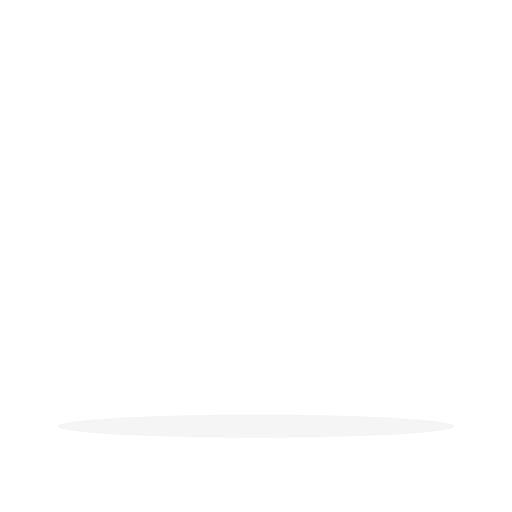
t = 0.00 s
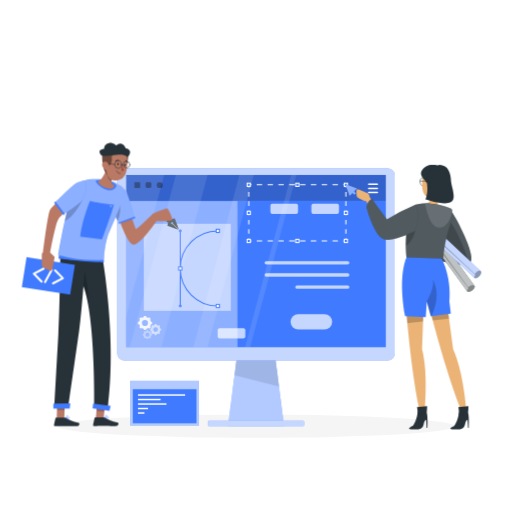
t = 1.00 s
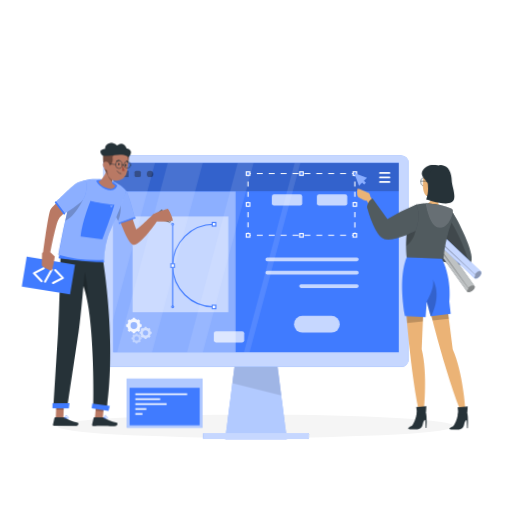
t = 1.30 s
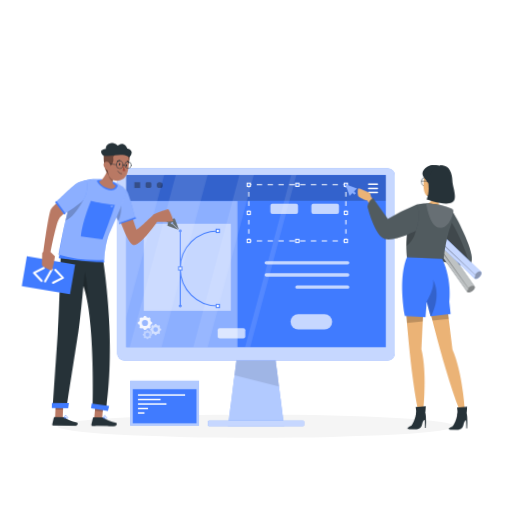
t = 1.98 s
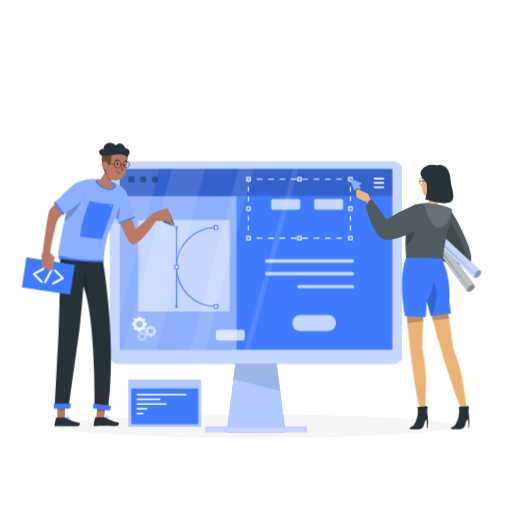
t = 2.65 s
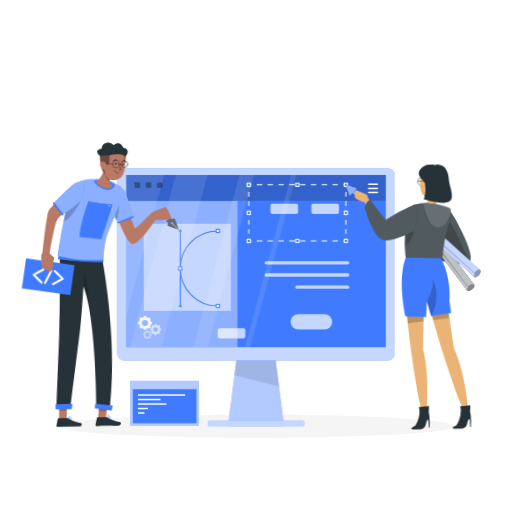
t = 3.25 s

The animated SVG that drew these frames (rendered in a browser with its animation timeline set to each time). Animation: 3 CSS @keyframes rules; one cycle of 4.00 s, repeats indefinitely.

<svg class="animated" id="freepik_stories-website-creator" xmlns="http://www.w3.org/2000/svg" viewBox="0 0 500 500" version="1.1" xmlns:xlink="http://www.w3.org/1999/xlink" xmlns:svgjs="http://svgjs.com/svgjs"><style>svg#freepik_stories-website-creator:not(.animated) .animable {opacity: 0;}svg#freepik_stories-website-creator.animated #freepik--background-complete--inject-15 {animation: 1s 1 forwards cubic-bezier(.36,-0.01,.5,1.38) slideLeft,3s Infinite  linear heartbeat;animation-delay: 0s,1s;}svg#freepik_stories-website-creator.animated #freepik--Screen--inject-15 {animation: 1s 1 forwards cubic-bezier(.36,-0.01,.5,1.38) slideLeft,3s Infinite  linear heartbeat;animation-delay: 0s,1s;}svg#freepik_stories-website-creator.animated #freepik--Device--inject-15 {animation: 1s 1 forwards cubic-bezier(.36,-0.01,.5,1.38) slideLeft,3s Infinite  linear heartbeat;animation-delay: 0s,1s;}svg#freepik_stories-website-creator.animated #freepik--character-2--inject-15 {animation: 1s 1 forwards cubic-bezier(.36,-0.01,.5,1.38) slideLeft,3s Infinite  linear wind;animation-delay: 0s,1s;}svg#freepik_stories-website-creator.animated #freepik--character-1--inject-15 {animation: 1s 1 forwards cubic-bezier(.36,-0.01,.5,1.38) slideLeft,3s Infinite  linear wind;animation-delay: 0s,1s;}            @keyframes slideLeft {                0% {                    opacity: 0;                    transform: translateX(-30px);                }                100% {                    opacity: 1;                    transform: translateX(0);                }            }                    @keyframes heartbeat {                0% {                    transform: scale(1);                }                10% {                    transform: scale(1.1);                }                30% {                    transform: scale(1);                }                40% {                    transform: scale(1);                }                50% {                    transform: scale(1.1);                }                60% {                    transform: scale(1);                }                100% {                    transform: scale(1);                }            }                    @keyframes wind {                0% {                    transform: rotate( 0deg );                }                25% {                    transform: rotate( 1deg );                }                75% {                    transform: rotate( -1deg );                }            }        .animator-hidden { display: none; }</style><g id="freepik--background-complete--inject-15" style="transform-origin: 250px 228.23px 0px;" class="animable animator-hidden"><rect y="382.4" width="500" height="0.25" style="fill: rgb(235, 235, 235); transform-origin: 250px 382.525px 0px;" id="elrtamfvnst8h" class="animable"></rect><rect x="416.78" y="398.49" width="33.12" height="0.25" style="fill: rgb(235, 235, 235); transform-origin: 433.34px 398.615px 0px;" id="el9v3aa14tknr" class="animable"></rect><rect x="322.53" y="401.21" width="8.69" height="0.25" style="fill: rgb(235, 235, 235); transform-origin: 326.875px 401.335px 0px;" id="elcbm6e9nnu2f" class="animable"></rect><rect x="396.59" y="389.21" width="19.19" height="0.25" style="fill: rgb(235, 235, 235); transform-origin: 406.185px 389.335px 0px;" id="eluk9oeyv29qd" class="animable"></rect><rect x="52.46" y="390.89" width="43.19" height="0.25" style="fill: rgb(235, 235, 235); transform-origin: 74.055px 391.015px 0px;" id="elr9u28uzd2cf" class="animable"></rect><rect x="104.56" y="390.89" width="6.33" height="0.25" style="fill: rgb(235, 235, 235); transform-origin: 107.725px 391.015px 0px;" id="elb2oh3x6z1lg" class="animable"></rect><rect x="131.47" y="395.11" width="93.68" height="0.25" style="fill: rgb(235, 235, 235); transform-origin: 178.31px 395.235px 0px;" id="elndtreveaeb" class="animable"></rect><path d="M237,337.8H43.91a5.71,5.71,0,0,1-5.7-5.71V60.66A5.71,5.71,0,0,1,43.91,55H237a5.71,5.71,0,0,1,5.71,5.71V332.09A5.71,5.71,0,0,1,237,337.8ZM43.91,55.2a5.46,5.46,0,0,0-5.45,5.46V332.09a5.46,5.46,0,0,0,5.45,5.46H237a5.47,5.47,0,0,0,5.46-5.46V60.66A5.47,5.47,0,0,0,237,55.2Z" style="fill: rgb(235, 235, 235); transform-origin: 140.46px 196.4px 0px;" id="el5cbjgn14ud9" class="animable"></path><path d="M453.31,337.8H260.21a5.72,5.72,0,0,1-5.71-5.71V60.66A5.72,5.72,0,0,1,260.21,55h193.1A5.71,5.71,0,0,1,459,60.66V332.09A5.71,5.71,0,0,1,453.31,337.8ZM260.21,55.2a5.47,5.47,0,0,0-5.46,5.46V332.09a5.47,5.47,0,0,0,5.46,5.46h193.1a5.47,5.47,0,0,0,5.46-5.46V60.66a5.47,5.47,0,0,0-5.46-5.46Z" style="fill: rgb(235, 235, 235); transform-origin: 356.75px 196.4px 0px;" id="el2q1yrom6d07" class="animable"></path><path d="M353.93,98.14A4.88,4.88,0,0,0,349,93.25a5.06,5.06,0,0,0-1.41.2,10.59,10.59,0,0,0,.11-1.5A10.35,10.35,0,0,0,337.39,81.6a10.94,10.94,0,0,0-1.91.17,9.05,9.05,0,0,0-16.78,4.58h-.15a8.35,8.35,0,0,0,0,16.69h30.62A4.9,4.9,0,0,0,353.93,98.14Z" style="fill: rgb(240, 240, 240); transform-origin: 332.209px 90.2321px 0px;" id="el4t0jo0s3wz" class="animable"></path><polygon points="335.95 105.45 335.95 95.92 328.18 95.92 328.18 105.45 321.85 105.45 332.07 114.09 342.29 105.45 335.95 105.45" style="fill: rgb(224, 224, 224); transform-origin: 332.07px 105.005px 0px;" id="elw1mkegx1mya" class="animable"></polygon><path d="M200.68,112.56a10.39,10.39,0,0,0-10.38-10.39,10.55,10.55,0,0,0-3,.44,20.92,20.92,0,0,0,.24-3.19,22,22,0,0,0-22-22,21.72,21.72,0,0,0-4.05.38,19.22,19.22,0,0,0-35.64,9.72l-.32,0a17.72,17.72,0,1,0,0,35.43h65.05A10.38,10.38,0,0,0,200.68,112.56Z" style="fill: rgb(240, 240, 240); transform-origin: 154.035px 95.76px 0px;" id="elpfpa3kaj6v" class="animable"></path><polygon points="146 113.36 146 133.61 162.51 133.61 162.51 113.36 175.96 113.36 154.25 95.02 132.55 113.36 146 113.36" style="fill: rgb(224, 224, 224); transform-origin: 154.255px 114.315px 0px;" id="eldnz1iaamu5v" class="animable"></polygon><polyline points="208.97 163.13 208.97 135.9 292.35 135.9 292.35 162.86" style="fill: none; stroke: rgb(230, 230, 230); stroke-miterlimit: 10; transform-origin: 250.66px 149.515px 0px;" id="elpqev9elyz9" class="animable"></polyline><line x1="251.89" y1="110.24" x2="251.89" y2="163.06" style="fill: none; stroke: rgb(230, 230, 230); stroke-miterlimit: 10; transform-origin: 251.89px 136.65px 0px;" id="elgrq3sak5wxq" class="animable"></line><rect x="236.53" y="99.87" width="30.74" height="19.25" rx="1.19" style="fill: rgb(240, 240, 240); transform-origin: 251.9px 109.495px 0px;" id="el7j319pmqdkc" class="animable"></rect><rect x="237.59" y="102.13" width="28.61" height="16.22" rx="0.42" style="fill: rgb(224, 224, 224); transform-origin: 251.895px 110.24px 0px;" id="el92ljrzdqpe" class="animable"></rect><rect x="193.6" y="160.66" width="30.74" height="19.25" rx="1.19" style="fill: rgb(240, 240, 240); transform-origin: 208.97px 170.285px 0px;" id="ely0gkoobwdt" class="animable"></rect><rect x="194.66" y="162.92" width="28.61" height="16.22" rx="0.42" style="fill: rgb(224, 224, 224); transform-origin: 208.965px 171.03px 0px;" id="elsblabpegy7" class="animable"></rect><rect x="236.53" y="160.66" width="30.74" height="19.25" rx="1.19" style="fill: rgb(240, 240, 240); transform-origin: 251.9px 170.285px 0px;" id="elmvfwoec4sq" class="animable"></rect><rect x="237.59" y="162.92" width="28.61" height="16.22" rx="0.42" style="fill: rgb(224, 224, 224); transform-origin: 251.895px 171.03px 0px;" id="elkqvbh3m84nj" class="animable"></rect><rect x="277.05" y="160.66" width="30.74" height="19.25" rx="1.19" style="fill: rgb(240, 240, 240); transform-origin: 292.42px 170.285px 0px;" id="eltvkv934f4ak" class="animable"></rect><rect x="278.11" y="162.92" width="28.61" height="16.22" rx="0.42" style="fill: rgb(224, 224, 224); transform-origin: 292.415px 171.03px 0px;" id="el0rnck6r0j47" class="animable"></rect><g id="elzjk9d34rdmc"><rect x="245.65" y="129.66" width="12.48" height="12.48" rx="0.81" style="fill: rgb(224, 224, 224); isolation: isolate; transform-origin: 251.89px 135.9px 0px; transform: rotate(-45deg);" class="animable"></rect></g><g id="elbkos7fj3fbu"><rect x="68.21" y="122.65" width="21.75" height="13.03" rx="0.87" style="fill: rgb(224, 224, 224); opacity: 0.8; transform-origin: 79.085px 129.165px 0px;" class="animable"></rect></g><rect x="57.1" y="150.68" width="17.59" height="9.95" rx="0.87" style="fill: rgb(224, 224, 224); transform-origin: 65.895px 155.655px 0px;" id="elaslt4vz1xdm" class="animable"></rect><rect x="83.79" y="150.68" width="17.59" height="9.95" rx="0.87" style="fill: rgb(224, 224, 224); transform-origin: 92.585px 155.655px 0px;" id="elc6uvx51n1g" class="animable"></rect><rect x="75.74" y="171.74" width="9.23" height="8.5" rx="0.87" style="fill: rgb(224, 224, 224); transform-origin: 80.355px 175.99px 0px;" id="eliz6xqksfjns" class="animable"></rect><rect x="87.46" y="171.74" width="9.23" height="8.5" rx="0.87" style="fill: rgb(224, 224, 224); transform-origin: 92.075px 175.99px 0px;" id="eld5n7liq266" class="animable"></rect><rect x="99.19" y="171.74" width="9.23" height="8.5" rx="0.87" style="fill: rgb(224, 224, 224); transform-origin: 103.805px 175.99px 0px;" id="el4nulz76d36s" class="animable"></rect><rect x="48.61" y="171.74" width="9.23" height="8.5" rx="0.87" style="fill: rgb(224, 224, 224); transform-origin: 53.225px 175.99px 0px;" id="elz64rzci84mb" class="animable"></rect><rect x="61.33" y="171.74" width="9.23" height="8.5" rx="0.87" style="fill: rgb(224, 224, 224); transform-origin: 65.945px 175.99px 0px;" id="elprt1rqhipxc" class="animable"></rect><polygon points="91.58 150.68 92.58 150.68 92.58 143.68 79.58 143.68 79.58 135.68 78.58 135.68 78.58 143.68 65.58 143.68 65.58 150.68 66.58 150.68 66.58 144.68 91.58 144.68 91.58 150.68" style="fill: rgb(224, 224, 224); transform-origin: 79.08px 143.18px 0px;" id="elk1rdgwunt3" class="animable"></polygon><polygon points="65.58 166.68 52.58 166.68 52.58 171.68 53.58 171.68 53.58 167.68 65.58 167.68 65.58 171.68 66.58 171.68 66.58 160.68 65.58 160.68 65.58 166.68" style="fill: rgb(224, 224, 224); transform-origin: 59.58px 166.18px 0px;" id="elmpftw9m2f9d" class="animable"></polygon><polygon points="92.58 167.68 92.58 160.68 91.58 160.68 91.58 167.68 79.58 167.68 79.58 171.68 80.58 171.68 80.58 168.68 91.58 168.68 91.58 171.68 92.58 171.68 92.58 168.68 103.58 168.68 103.58 171.68 104.58 171.68 104.58 167.68 92.58 167.68" style="fill: rgb(224, 224, 224); transform-origin: 92.08px 166.18px 0px;" id="elay6445vrqi7" class="animable"></polygon><path d="M381,125.78V133l3.7.35a19.32,19.32,0,0,0,2.76,6.64l-2.38,2.87,5.08,5.08,2.87-2.38a19.13,19.13,0,0,0,6.64,2.76L400,152h7.18l.35-3.7a19.13,19.13,0,0,0,6.64-2.76l2.87,2.38,5.08-5.08L419.75,140a19.32,19.32,0,0,0,2.76-6.64l3.7-.35v-7.18l-3.7-.35a19.19,19.19,0,0,0-2.76-6.63l2.38-2.87-5.08-5.08-2.87,2.37a19.32,19.32,0,0,0-6.64-2.76l-.35-3.7H400l-.35,3.7a19.32,19.32,0,0,0-6.64,2.76l-2.87-2.37-5.08,5.08,2.38,2.87a19.19,19.19,0,0,0-2.76,6.63Zm22.61-6.13a9.73,9.73,0,1,1-9.73,9.72A9.73,9.73,0,0,1,403.6,119.65Z" style="fill: rgb(245, 245, 245); transform-origin: 403.605px 129.405px 0px;" id="ell9j3c4owwti" class="animable"></path><path d="M385.63,178.2a15.07,15.07,0,0,0,5.2-2.17l2.25,1.87,4-4-1.86-2.25a15.13,15.13,0,0,0,2.16-5.2l2.9-.28v-5.63l-2.9-.27a15.05,15.05,0,0,0-2.16-5.2l1.86-2.25-4-4-2.25,1.86a15.05,15.05,0,0,0-5.2-2.16l-.27-2.9h-5.63l-.27,2.9a15.05,15.05,0,0,0-5.2,2.16L372,148.86l-4,4,1.86,2.25a15.05,15.05,0,0,0-2.16,5.2l-2.9.27v5.63l2.9.28a15.13,15.13,0,0,0,2.16,5.2L368,173.92l4,4,2.25-1.87a15.07,15.07,0,0,0,5.2,2.17l.27,2.89h5.63Zm-10.71-14.82a7.63,7.63,0,1,1,7.63,7.62A7.63,7.63,0,0,1,374.92,163.38Z" style="fill: rgb(245, 245, 245); transform-origin: 382.54px 163.365px 0px;" id="elhy7qchrxx6f" class="animable"></path><path d="M373.07,147.73l1.89,1.56,3.35-3.34-1.57-1.89a12.62,12.62,0,0,0,1.82-4.37l2.43-.23v-4.72l-2.43-.23a12.62,12.62,0,0,0-1.82-4.37l1.57-1.89L375,124.91l-1.89,1.56a12.66,12.66,0,0,0-4.36-1.82l-.23-2.43h-4.73l-.23,2.43a12.62,12.62,0,0,0-4.37,1.82l-1.89-1.56-3.34,3.34,1.56,1.89a12.61,12.61,0,0,0-1.81,4.37l-2.44.23v4.72l2.44.23a12.61,12.61,0,0,0,1.81,4.37L353.92,146l3.34,3.34,1.89-1.56a12.42,12.42,0,0,0,4.37,1.81l.23,2.44h4.73l.23-2.44A12.45,12.45,0,0,0,373.07,147.73ZM359.71,137.1a6.4,6.4,0,1,1,6.4,6.4A6.4,6.4,0,0,1,359.71,137.1Z" style="fill: rgb(245, 245, 245); transform-origin: 366.13px 137.125px 0px;" id="el82on57k8m6t" class="animable"></path><rect x="372.24" y="324.03" width="67.15" height="43.67" style="fill: rgb(245, 245, 245); transform-origin: 405.815px 345.865px 0px;" id="elia3b8ai0g6" class="animable"></rect><rect x="374.69" y="332.22" width="62.23" height="33.3" style="fill: rgb(224, 224, 224); transform-origin: 405.805px 348.87px 0px;" id="el2b9u89ql8ot" class="animable"></rect><rect x="379.76" y="337.2" width="46.04" height="1.43" style="fill: rgb(245, 245, 245); transform-origin: 402.78px 337.915px 0px;" id="elxc10zzc4po" class="animable"></rect><rect x="379.76" y="341.58" width="22.09" height="1.43" style="fill: rgb(245, 245, 245); transform-origin: 390.805px 342.295px 0px;" id="eledskja24c6p" class="animable"></rect><rect x="379.76" y="345.97" width="27.82" height="1.43" style="fill: rgb(245, 245, 245); transform-origin: 393.67px 346.685px 0px;" id="elbtr3c4wx4qc" class="animable"></rect><rect x="379.76" y="350.36" width="9.8" height="1.43" style="fill: rgb(245, 245, 245); transform-origin: 384.66px 351.075px 0px;" id="el007erykmeizhf" class="animable"></rect><rect x="379.76" y="354.75" width="6.35" height="1.43" style="fill: rgb(245, 245, 245); transform-origin: 382.935px 355.465px 0px;" id="elnmp5retdy2k" class="animable"></rect><g id="el7e5rzcgep4n"><rect x="47.88" y="323.89" width="47.78" height="29.47" style="fill: rgb(235, 235, 235); transform-origin: 71.77px 338.625px 0px; transform: rotate(-0.26deg);" class="animable"></rect></g><path d="M66.14,346.06a1,1,0,0,1-.59-.19l-8.71-6.37a1,1,0,0,1-.41-.8,1,1,0,0,1,.4-.81l8.66-6.45a1,1,0,1,1,1.19,1.61l-7.57,5.64,7.62,5.56a1,1,0,0,1-.59,1.81Z" style="fill: rgb(250, 250, 250); transform-origin: 61.7868px 338.652px 0px;" id="elx0ex03bgo3" class="animable"></path><path d="M77.46,346a1,1,0,0,1-.81-.4,1,1,0,0,1,.21-1.4l7.57-5.64L76.81,333A1,1,0,1,1,78,331.39l8.71,6.36a1,1,0,0,1,.41.81,1,1,0,0,1-.4.8l-8.66,6.45A1,1,0,0,1,77.46,346Z" style="fill: rgb(250, 250, 250); transform-origin: 81.762px 338.597px 0px;" id="elvhjrl6v9vlo" class="animable"></path><path d="M69.52,346.05a1,1,0,0,1-.33-.06,1,1,0,0,1-.61-1.27l4.49-12.84a1,1,0,1,1,1.89.66l-4.49,12.84A1,1,0,0,1,69.52,346.05Z" style="fill: rgb(250, 250, 250); transform-origin: 71.7704px 338.629px 0px;" id="eldv395tyts6" class="animable"></path></g><g id="freepik--Shadow--inject-15" style="transform-origin: 250px 416.24px 0px;" class="animable"><ellipse id="freepik--path--inject-15" cx="250" cy="416.24" rx="193.89" ry="11.32" style="fill: rgb(245, 245, 245); transform-origin: 250px 416.24px 0px;" class="animable"></ellipse></g><g id="freepik--Ladder--inject-15" style="transform-origin: 338.555px 387.3px 0px;" class="animable animator-hidden"><polygon points="334.38 416.24 341.73 416.24 351.73 361 344.38 361 334.38 416.24" style="fill: rgb(38, 50, 56); transform-origin: 343.055px 388.62px 0px;" id="el9uaduni0hqb" class="animable"></polygon><g id="elrowgmis5iy"><polygon points="334.38 416.24 341.73 416.24 351.73 361 344.38 361 334.38 416.24" style="fill: rgb(255, 255, 255); opacity: 0.2; transform-origin: 343.055px 388.62px 0px;" class="animable"></polygon></g><g id="el4xl1dfxpwpj"><polygon points="334.38 416.24 339.73 416.24 349.73 361 344.38 361 334.38 416.24" style="fill: rgb(255, 255, 255); opacity: 0.2; transform-origin: 342.055px 388.62px 0px;" class="animable"></polygon></g><path d="M313.69,377.43h29.39a1.61,1.61,0,0,0,1.62-1.62h0a1.61,1.61,0,0,0-1.62-1.62H313.69a1.61,1.61,0,0,0-1.62,1.62h0A1.61,1.61,0,0,0,313.69,377.43Z" style="fill: rgb(38, 50, 56); transform-origin: 328.385px 375.81px 0px;" id="elhzpmfg5gvjm" class="animable"></path><path d="M310.42,395.93h29.4a1.63,1.63,0,0,0,1.62-1.63h0a1.63,1.63,0,0,0-1.62-1.62h-29.4a1.63,1.63,0,0,0-1.62,1.62h0A1.63,1.63,0,0,0,310.42,395.93Z" style="fill: rgb(38, 50, 56); transform-origin: 325.12px 394.305px 0px;" id="elejoxomimxqf" class="animable"></path><polygon points="304.38 416.24 311.73 416.24 321.73 361 314.38 361 304.38 416.24" style="fill: rgb(38, 50, 56); transform-origin: 313.055px 388.62px 0px;" id="el5inwxrg3xmr" class="animable"></polygon><g id="el6svivbhov7t"><polygon points="304.38 416.24 311.73 416.24 321.73 361 314.38 361 304.38 416.24" style="fill: rgb(255, 255, 255); opacity: 0.2; transform-origin: 313.055px 388.62px 0px;" class="animable"></polygon></g><g id="elox6rhxc0meh"><polygon points="304.38 416.24 309.73 416.24 319.73 361 314.38 361 304.38 416.24" style="fill: rgb(255, 255, 255); opacity: 0.2; transform-origin: 312.055px 388.62px 0px;" class="animable"></polygon></g><polygon points="372.73 416.24 365.38 416.24 355.38 361 362.73 361 372.73 416.24" style="fill: rgb(38, 50, 56); transform-origin: 364.055px 388.62px 0px;" id="el3vfuosketpy" class="animable"></polygon><g id="el6efbh5flakg"><polygon points="372.73 416.24 365.38 416.24 355.38 361 362.73 361 372.73 416.24" style="fill: rgb(255, 255, 255); opacity: 0.4; transform-origin: 364.055px 388.62px 0px;" class="animable"></polygon></g><g id="elddq1qnnrqd6"><polygon points="370.73 416.24 365.38 416.24 355.38 361 360.73 361 370.73 416.24" style="fill: rgb(255, 255, 255); opacity: 0.2; transform-origin: 363.055px 388.62px 0px;" class="animable"></polygon></g><path d="M359.82,377.43h-29.4a1.62,1.62,0,0,1-1.62-1.62h0a1.62,1.62,0,0,1,1.62-1.62h29.4a1.62,1.62,0,0,1,1.62,1.62h0A1.62,1.62,0,0,1,359.82,377.43Z" style="fill: rgb(38, 50, 56); transform-origin: 345.12px 375.81px 0px;" id="elwnaxneag7f" class="animable"></path><path d="M363.08,395.93H333.69a1.62,1.62,0,0,1-1.62-1.63h0a1.62,1.62,0,0,1,1.62-1.62h29.39a1.62,1.62,0,0,1,1.62,1.62h0A1.62,1.62,0,0,1,363.08,395.93Z" style="fill: rgb(38, 50, 56); transform-origin: 348.385px 394.305px 0px;" id="eli8vtpie366" class="animable"></path><g id="el84905mv9tit"><path d="M359.82,377.43h-29.4a1.62,1.62,0,0,1-1.62-1.62h0a1.62,1.62,0,0,1,1.62-1.62h29.4a1.62,1.62,0,0,1,1.62,1.62h0A1.62,1.62,0,0,1,359.82,377.43Z" style="fill: rgb(255, 255, 255); opacity: 0.2; transform-origin: 345.12px 375.81px 0px;" class="animable"></path></g><g id="el78us6wdf7r4"><path d="M363.08,395.93H333.69a1.62,1.62,0,0,1-1.62-1.63h0a1.62,1.62,0,0,1,1.62-1.62h29.39a1.62,1.62,0,0,1,1.62,1.62h0A1.62,1.62,0,0,1,363.08,395.93Z" style="fill: rgb(255, 255, 255); opacity: 0.2; transform-origin: 348.385px 394.305px 0px;" class="animable"></path></g><polygon points="342.73 416.24 335.38 416.24 325.38 361 332.73 361 342.73 416.24" style="fill: rgb(38, 50, 56); transform-origin: 334.055px 388.62px 0px;" id="elsrap7dhlw4r" class="animable"></polygon><g id="el23wevth994q"><polygon points="342.73 416.24 335.38 416.24 325.38 361 332.73 361 342.73 416.24" style="fill: rgb(255, 255, 255); opacity: 0.4; transform-origin: 334.055px 388.62px 0px;" class="animable"></polygon></g><g id="elprqfhqoaqen"><polygon points="340.73 416.24 335.38 416.24 325.38 361 330.73 361 340.73 416.24" style="fill: rgb(255, 255, 255); opacity: 0.2; transform-origin: 333.055px 388.62px 0px;" class="animable"></polygon></g><rect x="311.31" y="358.36" width="55.47" height="5.27" rx="1.19" style="fill: rgb(38, 50, 56); transform-origin: 339.045px 360.995px 0px;" id="eliki7v2vsqb" class="animable"></rect><g id="elsu9feficvv"><rect x="311.31" y="358.36" width="22.56" height="5.27" rx="1.19" style="fill: rgb(255, 255, 255); opacity: 0.2; transform-origin: 322.59px 360.995px 0px;" class="animable"></rect></g></g><g id="freepik--Screen--inject-15" style="transform-origin: 160.775px 393.685px 0px;" class="animable animator-active"><rect x="127.2" y="371.85" width="67.15" height="43.67" style="fill: rgb(64, 123, 255); transform-origin: 160.775px 393.685px 0px;" id="eldafy8ekxalk" class="animable"></rect><g id="elaco81w0csd5"><rect x="127.2" y="371.85" width="67.15" height="43.67" style="fill: rgb(255, 255, 255); opacity: 0.6; isolation: isolate; transform-origin: 160.775px 393.685px 0px;" class="animable"></rect></g><rect x="129.66" y="380.04" width="62.24" height="33.3" style="fill: rgb(64, 123, 255); transform-origin: 160.78px 396.69px 0px;" id="el3g26iiv598s" class="animable"></rect><rect x="134.73" y="385.01" width="46.04" height="1.43" style="fill: rgb(255, 255, 255); transform-origin: 157.75px 385.725px 0px;" id="elcbi3d6v46jc" class="animable"></rect><rect x="134.73" y="389.4" width="22.09" height="1.43" style="fill: rgb(255, 255, 255); transform-origin: 145.775px 390.115px 0px;" id="el31t7lkba1ra" class="animable"></rect><rect x="134.73" y="393.79" width="27.82" height="1.43" style="fill: rgb(255, 255, 255); transform-origin: 148.64px 394.505px 0px;" id="eleunwqtu63o" class="animable"></rect><rect x="134.73" y="398.17" width="9.8" height="1.43" style="fill: rgb(255, 255, 255); transform-origin: 139.63px 398.885px 0px;" id="el7ramo1cloje" class="animable"></rect><rect x="134.73" y="402.56" width="6.35" height="1.43" style="fill: rgb(255, 255, 255); transform-origin: 137.905px 403.275px 0px;" id="elvhciugvlwz" class="animable"></rect></g><g id="freepik--Device--inject-15" style="transform-origin: 250px 290.31px 0px;" class="animable"><polygon points="277.33 416.24 222.67 416.24 231.92 343.57 268.08 343.57 277.33 416.24" style="fill: rgb(64, 123, 255); transform-origin: 250px 379.905px 0px;" id="eltzyazpu2j4p" class="animable"></polygon><g id="ely8mdpx4m3sc"><polygon points="277.33 416.24 222.67 416.24 229 366.52 231.93 343.57 268.07 343.57 272.39 377.43 277.33 416.24" style="fill: rgb(255, 255, 255); opacity: 0.6; transform-origin: 250px 379.905px 0px;" class="animable"></polygon></g><g id="elipfq6s9y5a"><polygon points="272.39 377.43 229 366.52 231.93 343.57 268.07 343.57 272.39 377.43" style="opacity: 0.1; isolation: isolate; transform-origin: 250.695px 360.5px 0px;" class="animable"></polygon></g><path d="M378.87,164.38H121.13a6.59,6.59,0,0,0-6.59,6.6V345.46a6.59,6.59,0,0,0,6.59,6.59H378.87a6.59,6.59,0,0,0,6.59-6.59V171A6.59,6.59,0,0,0,378.87,164.38Z" style="fill: rgb(64, 123, 255); transform-origin: 250px 258.215px 0px;" id="elvt4psrh97t" class="animable"></path><g id="eldsq4395kz86"><path d="M378.87,164.38H121.13a6.59,6.59,0,0,0-6.59,6.6V345.46a6.59,6.59,0,0,0,6.59,6.59H378.87a6.59,6.59,0,0,0,6.59-6.59V171A6.59,6.59,0,0,0,378.87,164.38Z" style="fill: rgb(255, 255, 255); opacity: 0.7; transform-origin: 250px 258.215px 0px;" class="animable"></path></g><rect x="123.22" y="170.84" width="253.57" height="168.25" style="fill: rgb(64, 123, 255); transform-origin: 250.005px 254.965px 0px;" id="el4zf48x6x0ct" class="animable"></rect><rect x="203.05" y="410.78" width="93.89" height="5.37" rx="1.04" style="fill: rgb(64, 123, 255); transform-origin: 249.995px 413.465px 0px;" id="eltj3nmdj4lre" class="animable"></rect><g id="elr3riqhq5eut"><rect x="203.05" y="410.78" width="93.89" height="5.37" rx="1.04" style="fill: rgb(255, 255, 255); opacity: 0.7; transform-origin: 249.995px 413.465px 0px;" class="animable"></rect></g><g id="el5i92mqgw2gl"><rect x="123.22" y="171" width="253.57" height="25.08" style="opacity: 0.2; isolation: isolate; transform-origin: 250.005px 183.54px 0px;" class="animable"></rect></g><g id="elcqn8lcs9r7h"><rect x="123.22" y="196.38" width="108.66" height="142.71" style="fill: rgb(255, 255, 255); opacity: 0.4; transform-origin: 177.55px 267.735px 0px;" class="animable"></rect></g><polyline points="337.76 232.78 337.76 235.28 335.26 235.28" style="fill: none; stroke: rgb(255, 255, 255); stroke-miterlimit: 10; transform-origin: 336.51px 234.03px 0px;" id="elxdid4ffvjpk" class="animable"></polyline><line x1="329.98" y1="235.28" x2="248.08" y2="235.28" style="fill: none; stroke: rgb(255, 255, 255); stroke-miterlimit: 10; stroke-dasharray: 5.28374px, 5.28374px; transform-origin: 289.03px 235.28px 0px;" id="elgj9r2ewwmoc" class="animable"></line><polyline points="245.44 235.28 242.94 235.28 242.94 232.78" style="fill: none; stroke: rgb(255, 255, 255); stroke-miterlimit: 10; transform-origin: 244.19px 234.03px 0px;" id="el8go4esa33ps" class="animable"></polyline><line x1="242.94" y1="228.25" x2="242.94" y2="185.22" style="fill: none; stroke: rgb(255, 255, 255); stroke-miterlimit: 10; stroke-dasharray: 4.52941px, 4.52941px; transform-origin: 242.94px 206.735px 0px;" id="eli0oz424gm" class="animable"></line><polyline points="242.94 182.96 242.94 180.46 245.44 180.46" style="fill: none; stroke: rgb(255, 255, 255); stroke-miterlimit: 10; transform-origin: 244.19px 181.71px 0px;" id="elxsenka490vk" class="animable"></polyline><line x1="250.72" y1="180.46" x2="332.62" y2="180.46" style="fill: none; stroke: rgb(255, 255, 255); stroke-miterlimit: 10; stroke-dasharray: 5.28374px, 5.28374px; transform-origin: 291.67px 180.46px 0px;" id="elymk5z1o958r" class="animable"></line><polyline points="335.26 180.46 337.76 180.46 337.76 182.96" style="fill: none; stroke: rgb(255, 255, 255); stroke-miterlimit: 10; transform-origin: 336.51px 181.71px 0px;" id="elhedh53r5ar8" class="animable"></polyline><line x1="337.76" y1="187.49" x2="337.76" y2="230.52" style="fill: none; stroke: rgb(255, 255, 255); stroke-miterlimit: 10; stroke-dasharray: 4.52941px, 4.52941px; transform-origin: 337.76px 209.005px 0px;" id="elcn7c269mvlg" class="animable"></line><rect x="336.18" y="178.87" width="3.17" height="3.17" style="fill: rgb(64, 123, 255); stroke: rgb(255, 255, 255); stroke-miterlimit: 10; transform-origin: 337.765px 180.455px 0px;" id="el4exb598by81" class="animable"></rect><rect x="336.18" y="233.7" width="3.17" height="3.17" style="fill: rgb(64, 123, 255); stroke: rgb(255, 255, 255); stroke-miterlimit: 10; transform-origin: 337.765px 235.285px 0px;" id="el4xmhqc4xxal" class="animable"></rect><rect x="241.35" y="178.87" width="3.17" height="3.17" style="fill: rgb(64, 123, 255); stroke: rgb(255, 255, 255); stroke-miterlimit: 10; transform-origin: 242.935px 180.455px 0px;" id="el374czrnhdsx" class="animable"></rect><rect x="241.35" y="233.7" width="3.17" height="3.17" style="fill: rgb(64, 123, 255); stroke: rgb(255, 255, 255); stroke-miterlimit: 10; transform-origin: 242.935px 235.285px 0px;" id="eld7pp00fpcis" class="animable"></rect><rect x="288.77" y="178.87" width="3.17" height="3.17" style="fill: rgb(64, 123, 255); stroke: rgb(255, 255, 255); stroke-miterlimit: 10; transform-origin: 290.355px 180.455px 0px;" id="elp1uamy0j29i" class="animable"></rect><rect x="288.77" y="233.7" width="3.17" height="3.17" style="fill: rgb(64, 123, 255); stroke: rgb(255, 255, 255); stroke-miterlimit: 10; transform-origin: 290.355px 235.285px 0px;" id="el8zfi19pakzc" class="animable"></rect><rect x="336.18" y="206.28" width="3.17" height="3.17" style="fill: rgb(64, 123, 255); stroke: rgb(255, 255, 255); stroke-miterlimit: 10; transform-origin: 337.765px 207.865px 0px;" id="elltk2kbhhjeo" class="animable"></rect><rect x="241.35" y="206.28" width="3.17" height="3.17" style="fill: rgb(64, 123, 255); stroke: rgb(255, 255, 255); stroke-miterlimit: 10; transform-origin: 242.935px 207.865px 0px;" id="elxmwx6q3l7xa" class="animable"></rect><g id="elvsx4j8owoge"><rect x="304.05" y="198.87" width="26.99" height="9.99" rx="1.89" style="fill: rgb(255, 255, 255); opacity: 0.7; transform-origin: 317.545px 203.865px 0px;" class="animable"></rect></g><g id="elwtmp9a2i5e"><rect x="264.05" y="198.87" width="26.99" height="9.99" rx="1.89" style="fill: rgb(255, 255, 255); opacity: 0.7; transform-origin: 277.545px 203.865px 0px;" class="animable"></rect></g><g id="elv3g6p8hcly"><rect x="212.56" y="320.46" width="26.99" height="9.99" rx="1.89" style="fill: rgb(255, 255, 255); opacity: 0.7; transform-origin: 226.055px 325.455px 0px;" class="animable"></rect></g><line x1="360.05" y1="179.92" x2="368.49" y2="179.92" style="fill: none; stroke: rgb(255, 255, 255); stroke-linecap: round; stroke-linejoin: round; stroke-width: 1.5px; transform-origin: 364.27px 179.92px 0px;" id="el2o3gn183n6o" class="animable"></line><line x1="360.05" y1="183.92" x2="368.49" y2="183.92" style="fill: none; stroke: rgb(255, 255, 255); stroke-linecap: round; stroke-linejoin: round; stroke-width: 1.5px; transform-origin: 364.27px 183.92px 0px;" id="elm0sirpnyjqc" class="animable"></line><line x1="360.05" y1="187.92" x2="368.49" y2="187.92" style="fill: none; stroke: rgb(255, 255, 255); stroke-linecap: round; stroke-linejoin: round; stroke-width: 1.5px; transform-origin: 364.27px 187.92px 0px;" id="elwstialowka8" class="animable"></line><g id="elxpc2t1ezqu"><rect x="140.41" y="218.5" width="85.05" height="85.05" style="fill: rgb(255, 255, 255); opacity: 0.5; transform-origin: 182.935px 261.025px 0px;" class="animable"></rect></g><line x1="176.01" y1="225.45" x2="176.01" y2="298.82" style="fill: none; stroke: rgb(64, 123, 255); stroke-miterlimit: 10; transform-origin: 176.01px 262.135px 0px;" id="eld9cqm1hee18" class="animable"></line><path d="M212.69,298.82h0A36.69,36.69,0,0,1,176,262.13h0a36.68,36.68,0,0,1,36.68-36.68h0" style="fill: none; stroke: rgb(64, 123, 255); stroke-miterlimit: 10; transform-origin: 194.345px 262.135px 0px;" id="elqeqv2c2sacd" class="animable"></path><rect x="211.11" y="223.87" width="3.17" height="3.17" style="fill: rgb(255, 255, 255); stroke: rgb(64, 123, 255); stroke-miterlimit: 10; transform-origin: 212.695px 225.455px 0px;" id="elm9pebh26vb" class="animable"></rect><rect x="211.11" y="297.23" width="3.17" height="3.17" style="fill: rgb(255, 255, 255); stroke: rgb(64, 123, 255); stroke-miterlimit: 10; transform-origin: 212.695px 298.815px 0px;" id="elh3cd8wk7vuh" class="animable"></rect><rect x="174.43" y="260.55" width="3.17" height="3.17" style="fill: rgb(255, 255, 255); stroke: rgb(64, 123, 255); stroke-miterlimit: 10; transform-origin: 176.015px 262.135px 0px;" id="eljrvmbyjxp2" class="animable"></rect><path d="M176.83,225.45a.82.82,0,1,1-.82-.82A.83.83,0,0,1,176.83,225.45Z" style="fill: rgb(255, 255, 255); stroke: rgb(64, 123, 255); stroke-miterlimit: 10; transform-origin: 176.01px 225.45px 0px;" id="el1nkmy582q19" class="animable"></path><path d="M176.83,298.82A.82.82,0,1,1,176,298,.82.82,0,0,1,176.83,298.82Z" style="fill: rgb(255, 255, 255); stroke: rgb(64, 123, 255); stroke-miterlimit: 10; transform-origin: 176.01px 298.82px 0px;" id="elusdzdcpmfi" class="animable"></path><g id="el58fj5c3fk0t"><path d="M316.93,321.67H291.18a7.44,7.44,0,0,1-7.44-7.44h0a7.44,7.44,0,0,1,7.44-7.44h25.75a7.44,7.44,0,0,1,7.44,7.44h0A7.44,7.44,0,0,1,316.93,321.67Z" style="fill: rgb(255, 255, 255); opacity: 0.7; transform-origin: 304.055px 314.23px 0px;" class="animable"></path></g><g id="el7yjtemmv46p"><path d="M339.55,258.22H260a1.63,1.63,0,0,1-1.63-1.63h0A1.62,1.62,0,0,1,260,255h79.54a1.62,1.62,0,0,1,1.63,1.62h0A1.63,1.63,0,0,1,339.55,258.22Z" style="fill: rgb(255, 255, 255); opacity: 0.7; transform-origin: 299.77px 256.61px 0px;" class="animable"></path></g><g id="elimmkammxqzn"><path d="M339.55,270.09H260a1.62,1.62,0,0,1-1.63-1.62h0a1.63,1.63,0,0,1,1.63-1.63h79.54a1.63,1.63,0,0,1,1.63,1.63h0A1.62,1.62,0,0,1,339.55,270.09Z" style="fill: rgb(255, 255, 255); opacity: 0.7; transform-origin: 299.77px 268.465px 0px;" class="animable"></path></g><g id="el0r4l08w7tbqr"><path d="M339.55,282H290a1.63,1.63,0,0,1-1.63-1.62h0a1.63,1.63,0,0,1,1.63-1.63h49.54a1.63,1.63,0,0,1,1.63,1.63h0A1.63,1.63,0,0,1,339.55,282Z" style="fill: rgb(255, 255, 255); opacity: 0.7; transform-origin: 314.77px 280.375px 0px;" class="animable"></path></g><g id="ell8bd1dpkdy"><rect x="131.23" y="177.95" width="5.62" height="5.62" style="opacity: 0.4; isolation: isolate; transform-origin: 134.04px 180.76px 0px;" class="animable"></rect></g><g id="elak75g8u4rwc"><rect x="142.15" y="177.95" width="5.62" height="5.62" rx="1.44" style="opacity: 0.4; isolation: isolate; transform-origin: 144.96px 180.76px 0px;" class="animable"></rect></g><g id="elim4j7rh0twb"><rect x="153.08" y="177.95" width="5.62" height="5.62" rx="2.57" style="opacity: 0.4; isolation: isolate; transform-origin: 155.89px 180.76px 0px;" class="animable"></rect></g><g id="elphy59xe9ebd"><path d="M148.45,316.5v-2.19l-1.12-.1a6.18,6.18,0,0,0-.84-2l.72-.87-1.55-1.55-.87.72a6.18,6.18,0,0,0-2-.84l-.1-1.12h-2.19l-.11,1.12a6.22,6.22,0,0,0-2,.84l-.87-.72-1.55,1.55.72.87a5.78,5.78,0,0,0-.84,2l-1.13.1v2.19l1.13.11a5.81,5.81,0,0,0,.84,2l-.72.88,1.55,1.54.87-.72a5.81,5.81,0,0,0,2,.84l.11,1.13h2.19l.1-1.13a5.78,5.78,0,0,0,2-.84l.87.72,1.55-1.54-.72-.88a6,6,0,0,0,.84-2Zm-6.89,1.87a3,3,0,1,1,3-3A3,3,0,0,1,141.56,318.37Z" style="fill: rgb(255, 255, 255); opacity: 0.9; transform-origin: 141.585px 315.415px 0px;" class="animable"></path></g><g id="elifff00w1zqp"><path d="M157.33,322.68V321l-.88-.09a4.61,4.61,0,0,0-.66-1.58l.56-.69-1.21-1.21-.68.57a4.66,4.66,0,0,0-1.59-.66l-.08-.89h-1.72l-.08.89a4.66,4.66,0,0,0-1.59.66l-.68-.57-1.22,1.21.57.69a4.61,4.61,0,0,0-.66,1.58l-.88.09v1.71l.88.09a4.61,4.61,0,0,0,.66,1.58l-.57.69,1.22,1.21.68-.57a4.66,4.66,0,0,0,1.59.66l.08.88h1.72l.08-.88a4.66,4.66,0,0,0,1.59-.66l.68.57,1.21-1.21-.56-.69a4.61,4.61,0,0,0,.66-1.58Zm-5.4,1.47a2.33,2.33,0,1,1,2.32-2.33A2.32,2.32,0,0,1,151.93,324.15Z" style="fill: rgb(255, 255, 255); opacity: 0.6; transform-origin: 151.93px 321.85px 0px;" class="animable"></path></g><g id="elgtvxh83y23c"><path d="M148.45,327.55v-1.44l-.74-.07a3.9,3.9,0,0,0-.55-1.33l.48-.57-1-1-.58.47a3.9,3.9,0,0,0-1.33-.55l-.07-.74H143.2l-.07.74a3.9,3.9,0,0,0-1.33.55l-.58-.47-1,1,.48.57a3.9,3.9,0,0,0-.55,1.33l-.75.07v1.44l.75.07a3.87,3.87,0,0,0,.55,1.34l-.48.57,1,1,.58-.48a3.73,3.73,0,0,0,1.33.56l.07.74h1.44l.07-.74a3.73,3.73,0,0,0,1.33-.56l.58.48,1-1-.48-.57a3.87,3.87,0,0,0,.55-1.34Zm-4.53,1.23a1.95,1.95,0,1,1,2-1.95A1.95,1.95,0,0,1,143.92,328.78Z" style="fill: rgb(255, 255, 255); opacity: 0.4; transform-origin: 143.925px 326.835px 0px;" class="animable"></path></g><polygon points="337.18 179.89 341.42 191.23 348.51 184.13 337.18 179.89" style="fill: rgb(64, 123, 255); transform-origin: 342.845px 185.56px 0px;" id="elp9h1ah4ggy" class="animable"></polygon><g id="elfewwu19mepn"><rect x="343.85" y="185.2" width="2.24" height="4.97" style="fill: rgb(64, 123, 255); transform-origin: 344.97px 187.685px 0px; transform: rotate(-45deg);" class="animable"></rect></g><g id="el5vj1u11wayg"><polygon points="348.51 184.13 337.18 179.89 341.42 191.23 344.18 188.47 345.93 190.23 347.51 188.65 345.76 186.89 348.51 184.13" style="fill: rgb(255, 255, 255); opacity: 0.4; transform-origin: 342.845px 185.56px 0px;" class="animable"></polygon></g><path d="M163.46,220.42l10.67,4-5.59-5.59a1.09,1.09,0,0,1-1.31-.17,1.1,1.1,0,0,1,1.56-1.56,1.09,1.09,0,0,1,.17,1.31l5.59,5.59-4-10.67-3.54.78-.13-1.27-.67-.67-3.92,3.92.67.67,1.28.13Z" style="fill: rgb(38, 50, 56); transform-origin: 168.42px 218.295px 0px;" id="el8o5fo6zv6ad" class="animable"></path><g id="ele2vqgkvl0j9"><path d="M163.46,220.42l10.67,4-5.59-5.59a1.09,1.09,0,0,1-1.31-.17,1.1,1.1,0,0,1,1.56-1.56,1.09,1.09,0,0,1,.17,1.31l5.59,5.59-4-10.67-3.54.78-.13-1.27-.67-.67-3.92,3.92.67.67,1.28.13Z" style="fill: rgb(255, 255, 255); opacity: 0.2; transform-origin: 168.42px 218.295px 0px;" class="animable"></path></g><g id="el46fj1vxjfrc"><g style="opacity: 0.1; transform-origin: 206.03px 254.965px 0px;" class="animable"><polygon points="160.3 170.84 122.72 311.26 122.72 170.84 160.3 170.84" style="fill: rgb(255, 255, 255); transform-origin: 141.51px 241.05px 0px;" id="elal6s214cjch" class="animable"></polygon><polygon points="202.71 170.84 157.68 339.09 126.66 339.09 171.68 170.84 202.71 170.84" style="fill: rgb(255, 255, 255); transform-origin: 164.685px 254.965px 0px;" id="elzend5s28k6i" class="animable"></polygon><polygon points="247.81 170.84 202.78 339.09 188.75 339.09 233.78 170.84 247.81 170.84" style="fill: rgb(255, 255, 255); transform-origin: 218.28px 254.965px 0px;" id="eldbk74xuk38u" class="animable"></polygon><polygon points="289.34 170.84 244.31 339.09 239.29 339.09 284.32 170.84 289.34 170.84" style="fill: rgb(255, 255, 255); transform-origin: 264.315px 254.965px 0px;" id="eljdjveahqck" class="animable"></polygon></g></g></g><g id="freepik--character-2--inject-15" style="transform-origin: 408.998px 290.216px 0px;" class="animable"><path d="M441.9,208c3.55,4.09,21.61,38.88,18.12,47s-32.43-1.24-32.43-1.24l1.73-11.47s11.24.4,12.32-.67-15.21-17.33-15.21-17.33Z" style="fill: rgb(38, 50, 56); transform-origin: 443.448px 233.157px 0px;" id="elx6dde7577a" class="animable"></path><g id="elih2xfi2x7bd"><g style="opacity: 0.2; isolation: isolate; transform-origin: 443.43px 233.12px 0px;" class="animable"><path d="M460,255a4.38,4.38,0,0,1-2.11,2.14l0,0-.58.26-.08,0a4.44,4.44,0,0,1-.55.19,12.13,12.13,0,0,1-2.5.52l-.73.07c-.36,0-.72.05-1.09.06l-1,0c-9.7,0-23.81-4.55-23.81-4.55l1.73-11.47s11.24.4,12.32-.67c.26-.26-.51-1.42-1.82-3l0,0c-3.18-3.91-9.55-10.42-12.18-13.08l-1.19-1.2L441.9,208C445.45,212.05,463.51,246.84,460,255Z" style="fill: rgb(255, 255, 255); transform-origin: 443.43px 233.12px 0px;" id="elttdqp20663" class="animable"></path></g></g><g id="elw0z5nfjn4a8"><path d="M457.91,257.11l0,0-.58.26-.08,0a4.44,4.44,0,0,1-.55.19,12.13,12.13,0,0,1-2.5.52l-.73.07c-.36,0-.72.05-1.09.06l-1,0c-9.7,0-23.81-4.55-23.81-4.55l1.73-11.47s12.66,1.07,13.74,0a.13.13,0,0,0,0,0c.2-.42-1.2-1.84-3.27-3.65l0,0c-3.18-3.91-9.55-10.42-12.18-13.08l7.32-7.82,5.57-.6S452.81,237,457.91,257.11Z" style="opacity: 0.2; isolation: isolate; transform-origin: 442.74px 237.625px 0px;" class="animable"></path></g><path d="M405.41,206.82c-2,1.45-3,3.51-2.2,4.6l52.84,72.85c.79,1.09,3.06.79,5.06-.66s3-3.52,2.2-4.6l-52.84-72.86C409.68,205.07,407.42,205.36,405.41,206.82Z" style="fill: rgb(38, 50, 56); transform-origin: 433.26px 245.213px 0px;" id="eljnesbvhy00o" class="animable"></path><g id="el841deizg343"><path d="M410.47,206.15,463.31,279c.79,1.08-.2,3.14-2.2,4.6s-4.27,1.74-5.05.66l-52.84-72.86a2.26,2.26,0,0,1,.19-2.42,5.85,5.85,0,0,1,1-1.31,7.23,7.23,0,0,1,1-.86C407.42,205.37,409.68,205.07,410.47,206.15Z" style="fill: rgb(255, 255, 255); opacity: 0.7; transform-origin: 433.269px 245.208px 0px;" class="animable"></path></g><g id="el93l6kpio0cn"><path d="M463.31,279c.79,1.08-.2,3.14-2.2,4.6s-4.27,1.74-5.05.66c-.44-.6.65-1.51,1.29-2.82L403.41,209a5.85,5.85,0,0,1,1-1.31l52.85,72.86a8.55,8.55,0,0,1,1-.87C460.26,278.22,462.52,277.92,463.31,279Z" style="opacity: 0.3; isolation: isolate; transform-origin: 433.496px 246.302px 0px;" class="animable"></path></g><path d="M398.87,204.8c-1.69,1.8-2.27,4-1.29,4.93l65.7,61.51c1,.92,3.15.2,4.84-1.61s2.27-4,1.29-4.94l-65.7-61.51C402.73,202.27,400.56,203,398.87,204.8Z" style="fill: rgb(64, 123, 255); transform-origin: 433.495px 237.214px 0px;" id="elf6heqrvctbl" class="animable"></path><g id="elke3hk6qmhxa"><path d="M403.71,203.19l65.7,61.51c1,.91.4,3.12-1.29,4.93s-3.86,2.52-4.84,1.61l-65.7-61.51a2.29,2.29,0,0,1-.27-2.42,6.2,6.2,0,0,1,.74-1.48,8.4,8.4,0,0,1,.82-1C400.56,203,402.73,202.27,403.71,203.19Z" style="fill: rgb(255, 255, 255); opacity: 0.7; transform-origin: 433.489px 237.214px 0px;" class="animable"></path></g><g id="elvg6ogdn9a1c"><path d="M469.41,264.7c1,.91.4,3.12-1.29,4.93s-3.86,2.52-4.84,1.61c-.54-.51.36-1.6.74-3l-66.71-60.91a6.2,6.2,0,0,1,.74-1.48l65.71,61.52a7.69,7.69,0,0,1,.81-1C466.26,264.5,468.43,263.78,469.41,264.7Z" style="opacity: 0.3; isolation: isolate; transform-origin: 433.603px 238.743px 0px;" class="animable"></path></g><path d="M414.66,401.1l-5,.08c-5.09-23.91-8.69-53.5-10.93-75.82-.35-3.5-.67-6.81-1-9.9-.13-1.47-.26-2.88-.38-4.24-.6-6.71-1-12-1.26-15.32-.18-2.4-.27-3.72-.27-3.72H414l-.17,4.61L413.23,312l-.06,1.74-.38,10.05-.63,17.11C418.37,365,414.66,401.1,414.66,401.1Z" style="fill: rgb(235, 179, 118); transform-origin: 405.79px 346.68px 0px;" id="elctpydzgyvgd" class="animable"></path><path d="M455.26,399.82l-4.93.93c-9.87-24.67-19.14-56.26-25.17-78.33-.93-3.42-1.79-6.62-2.56-9.52,0-.15-.07-.29-.11-.43-1.52-5.76-2.69-10.35-3.42-13.26l-.87-3.53L436,292.6l1,7.5,1.49,11,.29,2.16,1,7.51,2.71,20.14C452.77,363.61,455.26,399.82,455.26,399.82Z" style="fill: rgb(235, 179, 118); transform-origin: 436.73px 346.675px 0px;" id="el0ihhvjydfvi6" class="animable"></path><g id="elay30dfv5dc6"><path d="M438.54,311.12,422.6,312.9c0-.15-.07-.29-.11-.43-1.52-5.76-2.69-10.35-3.42-13.26l18,.89Z" style="opacity: 0.2; isolation: isolate; transform-origin: 428.805px 306.055px 0px;" class="animable"></path></g><g id="elduvtvjp1ph5"><path d="M413.79,296.79,413.23,312l-.06,1.74-15.4,1.71c-.13-1.47-.26-2.88-.38-4.24-.6-6.71-1-12-1.26-15.32Z" style="opacity: 0.2; isolation: isolate; transform-origin: 404.96px 305.67px 0px;" class="animable"></path></g><path d="M399.87,417.72A10,10,0,0,1,403,416h0s3.41-3.38,5.06-13.56l4.46-1.17a3.82,3.82,0,0,1,4.06,1.59,2.13,2.13,0,0,1,.28.59,26.13,26.13,0,0,1,.48,3.31,92.15,92.15,0,0,1,.07,11.18h-.81l-.32-7c-.12-2.39-1.95.41-2.47,3s-1.63,5.29-6.85,5.42C400.86,419.45,398.33,419.21,399.87,417.72Z" style="fill: rgb(38, 50, 56); transform-origin: 408.488px 410.271px 0px;" id="elf51zv6c1inh" class="animable"></path><path d="M416.74,403c.29-2.38.38-6.52.38-6.52l-9.92,1.1s1.2,4.71.21,8.25C412.41,404.46,416.74,403,416.74,403Z" style="fill: rgb(38, 50, 56); transform-origin: 412.16px 401.155px 0px;" id="elqz1ky9daxx" class="animable"></path><path d="M440.23,417.72a10,10,0,0,1,3.13-1.71h0s3.41-3.38,5.05-13.56l4.47-1.17a3.82,3.82,0,0,1,4.06,1.59,2.13,2.13,0,0,1,.28.59,26.13,26.13,0,0,1,.48,3.31,91.49,91.49,0,0,1,.06,11.18H457l-.32-7c-.12-2.39-1.95.41-2.47,3s-1.63,5.29-6.86,5.42C441.22,419.45,438.69,419.21,440.23,417.72Z" style="fill: rgb(38, 50, 56); transform-origin: 448.846px 410.28px 0px;" id="el424o2nobft" class="animable"></path><path d="M457.09,403c.3-2.38.39-6.52.39-6.52l-9.92,1.1s1.2,4.71.21,8.25C452.77,404.46,457.09,403,457.09,403Z" style="fill: rgb(38, 50, 56); transform-origin: 452.52px 401.155px 0px;" id="elm97g2tj1wfm" class="animable"></path><path d="M440.26,306.21l-18.87,2.41-.73.09-3.88-14.22-1,15.24-20.22-1.06c-9-52.87,6.39-65.36,6.39-65.36l27.43,5.52c12.42,21.12,9.47,45.66,9.47,45.66Z" style="fill: rgb(64, 123, 255); transform-origin: 416.498px 276.52px 0px;" id="eld2mwz0uq31t" class="animable"></path><path d="M414.28,177.44c0,2.08-.92,3.76-2,3.76s-2.06-1.68-2.06-3.76.92-3.76,2.06-3.76S414.28,175.36,414.28,177.44Z" style="fill: none; stroke: rgb(38, 50, 56); stroke-linecap: round; stroke-linejoin: round; stroke-width: 0.5px; transform-origin: 412.25px 177.44px 0px;" id="ellb1sg3r0iul" class="animable"></path><path d="M427.83,190a1.37,1.37,0,0,1-.24.18,10.87,10.87,0,0,1-3.83,1.87c-4.05.94-6.82.38-8.63-1.45h0c-2.53-2.75-3.16-7.62-2.8-13.5a22.24,22.24,0,0,1,1.28-6.86s0-.09,0-.11.06-.17.1-.25a8,8,0,0,1,5.9-4.89,16.19,16.19,0,0,1,3.47-.39C434.55,164.51,436.61,183.49,427.83,190Z" style="fill: rgb(235, 179, 118); transform-origin: 422.75px 178.549px 0px;" id="el2yev4wt1852" class="animable"></path><g id="elcp7oeli6mkr"><path d="M427.59,190.21a10.6,10.6,0,0,1-3.83,1.71c-4.05.94-6.82.25-8.63-1.61a11.43,11.43,0,0,0,7.27-.6A6,6,0,0,1,427.59,190.21Z" style="opacity: 0.2; isolation: isolate; transform-origin: 421.36px 190.839px 0px;" class="animable"></path></g><path d="M428.75,200.56c.71,3.26-3.52,4.59-3.52,4.59-6.91-3-8.19-6.63-8.19-6.63,5.77-3,4.1-11.51,4.1-11.51l1.17.58,8.23,1.61s-2.28,4.38-2.58,5.38c0,0,0,0,0,0C426.4,199.83,428.75,200.56,428.75,200.56Z" style="fill: rgb(235, 179, 118); transform-origin: 423.79px 196.08px 0px;" id="elcddrjy7i3qe" class="animable"></path><path d="M413.6,170.19s-.63,8,7,11.49c0,0,3.27,8.35,8.08,8.46,6.57.16,12.35-9.17,10.08-18.68C435.79,159.12,417.1,158.12,413.6,170.19Z" style="fill: rgb(38, 50, 56); transform-origin: 426.425px 175.897px 0px;" id="eld9w0idiewu8" class="animable"></path><path d="M416.72,179.37c0-1.25,1-3.36,3-3.07s3.14,5.27-1.82,6.38C417.15,182.84,416.72,182,416.72,179.37Z" style="fill: rgb(235, 179, 118); transform-origin: 419.073px 179.486px 0px;" id="elngn6fycb7y" class="animable"></path><path d="M427.59,161.65s-7.66-1.94-11.9,1.15c-4.95,3.6-6.83,7.32-1,13.1,0,0,12.87-4.17,17.15-3.29a45.87,45.87,0,0,1,7.34,2.13C440.11,166.24,431.87,159.91,427.59,161.65Z" style="fill: rgb(38, 50, 56); transform-origin: 425.165px 168.474px 0px;" id="elmtkqxucfzf" class="animable"></path><path d="M416.72,177.44s2,9.26-1.14,17.16c0,0,18.2,6.31,24.53,2.88s.53-14.94.26-21.58-3.15-16.45-12.78-14.25S416.72,177.44,416.72,177.44Z" style="fill: rgb(38, 50, 56); transform-origin: 429.318px 179.918px 0px;" id="elxnpxnou78yk" class="animable"></path><line x1="410.17" y1="176.85" x2="417.86" y2="176.85" style="fill: none; stroke: rgb(38, 50, 56); stroke-linecap: round; stroke-linejoin: round; stroke-width: 0.5px; transform-origin: 414.015px 176.85px 0px;" id="el7qzjvx0b7yr" class="animable"></line><g id="elj9aga5xyeuf"><path d="M421.39,308.62l-.73.09-3.88-14.22s8.32-14.21,5.72-21.61C422.87,273.4,431.83,286.69,421.39,308.62Z" style="opacity: 0.2; isolation: isolate; transform-origin: 421.605px 290.795px 0px;" class="animable"></path></g><path d="M405.81,199.84s9.15-3.26,22.94.72,14.31,9.85,14.31,9.85-8.74,19.81-10.12,42.24L397,251.31S392.71,219.65,405.81,199.84Z" style="fill: rgb(38, 50, 56); transform-origin: 419.694px 225.617px 0px;" id="elzjsyz8h51lg" class="animable"></path><g id="elck2n8qpplak"><path d="M443.06,210.41s-8.74,19.81-10.12,42.24L397,251.31a96.44,96.44,0,0,1-.66-11,107.22,107.22,0,0,1,1-16.09c1.2-8.3,3.67-17.16,8.47-24.42,0,0,9.15-3.26,22.94.72S443.06,210.41,443.06,210.41Z" style="fill: rgb(255, 255, 255); opacity: 0.2; isolation: isolate; transform-origin: 419.695px 225.597px 0px;" class="animable"></path></g><g id="ellypvvw4gwc"><path d="M405.31,225.61s-1.49,9.12-9,14.74a107.22,107.22,0,0,1,1-16.09Z" style="opacity: 0.2; isolation: isolate; transform-origin: 400.805px 232.305px 0px;" class="animable"></path></g><path d="M365.6,199.21l-4.53-6.72s-.69-2.92-1.57-3.58-9.58-4.37-10.63-4.35-1,6.78,0,7.93,6.54,3.61,8,3.86.74,0,.74,0l4,8Z" style="fill: rgb(235, 179, 118); transform-origin: 356.851px 194.455px 0px;" id="el4ig88zpgzdb" class="animable"></path><path d="M405.81,199.84a196.94,196.94,0,0,0-28,14.46l-14.63-20s-3.94,1.22-5.4,8.08c0,0,7.51,28.61,17.27,31.45s30.28-8.27,30.28-8.27S411.27,210.7,405.81,199.84Z" style="fill: rgb(38, 50, 56); transform-origin: 382.949px 214.297px 0px;" id="elehy6qhzfitg" class="animable"></path><g id="el30nd7eivcxw"><path d="M405.81,199.84a196.94,196.94,0,0,0-28,14.46l-14.63-20s-3.94,1.22-5.4,8.08c0,0,7.51,28.61,17.27,31.45s30.28-8.27,30.28-8.27S411.27,210.7,405.81,199.84Z" style="fill: rgb(255, 255, 255); opacity: 0.2; isolation: isolate; transform-origin: 382.949px 214.297px 0px;" class="animable"></path></g><path d="M415.06,198.58s3.19,22.84,13.3,23.76,14.64-16,12.93-18S426.55,198.43,415.06,198.58Z" style="fill: rgb(38, 50, 56); transform-origin: 428.352px 210.476px 0px;" id="el42yyk8y6kxm" class="animable"></path><g id="el1u4u4hlk5r4"><path d="M415.06,198.58s3.19,22.84,13.3,23.76,14.64-16,12.93-18S426.55,198.43,415.06,198.58Z" style="fill: rgb(255, 255, 255); opacity: 0.3; isolation: isolate; transform-origin: 428.352px 210.476px 0px;" class="animable"></path></g></g><g id="freepik--character-1--inject-15" style="transform-origin: 94.8014px 277.892px 0px;" class="animable"><g id="freepik--group--inject-15" style="transform-origin: 94.8014px 277.892px 0px;" class="animable"><polygon points="55.36 408.67 62.77 408.67 63.38 391.51 55.97 391.51 55.36 408.67" style="fill: rgb(185, 121, 100); transform-origin: 59.37px 400.09px 0px;" id="el5wxis8pbetf" class="animable"></polygon><path d="M63.79,407.81h-9a.63.63,0,0,0-.63.51l-1.46,6.59a1.09,1.09,0,0,0,.84,1.3l.24,0c2.91-.05,5-.23,8.68-.23,2.26,0,9,.24,12.16.24s3.51-3.07,2.24-3.35c-5.71-1.25-10-3-11.83-4.61A1.8,1.8,0,0,0,63.79,407.81Z" style="fill: rgb(38, 50, 56); transform-origin: 65.1109px 412.015px 0px;" id="elil2j6wg4g5o" class="animable"></path><path d="M64.3,408.84a.18.18,0,0,1-.13-.15.16.16,0,0,1,.08-.17c.27-.17,2.66-1.64,3.48-1.22a.52.52,0,0,1,.3.49,1,1,0,0,1-.37.94,2.15,2.15,0,0,1-1.42.38A9.16,9.16,0,0,1,64.3,408.84Zm.51-.25a3.6,3.6,0,0,0,2.64-.13.72.72,0,0,0,.23-.63c0-.14-.06-.21-.11-.21a.46.46,0,0,0-.23-.05A7.25,7.25,0,0,0,64.81,408.59Z" style="fill: rgb(64, 123, 255); transform-origin: 66.1046px 408.172px 0px;" id="elofxwqha5hpl" class="animable"></path><path d="M64.25,408.87a.18.18,0,0,1-.08-.16c0-.1.19-2.23,1-2.93a.9.9,0,0,1,.74-.22.59.59,0,0,1,.57.46c.15.78-1.33,2.41-2.1,2.83h-.08ZM65.44,406a4.16,4.16,0,0,0-.87,2.32c.76-.58,1.7-1.81,1.61-2.29,0,0,0-.18-.26-.18h-.08A.59.59,0,0,0,65.44,406Z" style="fill: rgb(64, 123, 255); transform-origin: 65.3301px 407.21px 0px;" id="el4iifvq8olij" class="animable"></path><g id="ely3mrrzx07m"><polygon points="55.97 391.52 63.38 391.52 63.06 400.37 55.65 400.37 55.97 391.52" style="opacity: 0.2; isolation: isolate; transform-origin: 59.515px 395.945px 0px;" class="animable"></polygon></g><polygon points="93.49 409.22 101.14 410.03 102.57 393.55 94.93 392.74 93.49 409.22" style="fill: rgb(185, 121, 100); transform-origin: 98.03px 401.385px 0px;" id="el8btjanhhfsf" class="animable"></polygon><path d="M101.94,407.57H93a.65.65,0,0,0-.63.51l-1.46,6.6A1.08,1.08,0,0,0,91.7,416l.24,0c2.91-.05,5-.23,8.69-.23,2.25,0,9,.23,12.15.23s3.51-3.07,2.24-3.35c-5.71-1.24-10-3-11.83-4.61A1.85,1.85,0,0,0,101.94,407.57Z" style="fill: rgb(38, 50, 56); transform-origin: 103.29px 411.785px 0px;" id="elptsxsua734p" class="animable"></path><path d="M102.45,408.6a.18.18,0,0,1-.13-.15.15.15,0,0,1,.09-.17c.26-.17,2.65-1.64,3.47-1.21a.5.5,0,0,1,.3.48,1.06,1.06,0,0,1-.36.95,2.25,2.25,0,0,1-1.43.37A9.16,9.16,0,0,1,102.45,408.6Zm.51-.24a3.6,3.6,0,0,0,2.64-.14.71.71,0,0,0,.23-.63c0-.14-.06-.2-.11-.2a.36.36,0,0,0-.22-.05A7,7,0,0,0,103,408.36Z" style="fill: rgb(64, 123, 255); transform-origin: 104.253px 407.934px 0px;" id="elaexs3cqbshn" class="animable"></path><path d="M102.41,408.64a.19.19,0,0,1-.09-.16c0-.11.19-2.23,1.05-2.93a1,1,0,0,1,.74-.23.58.58,0,0,1,.57.46c.15.79-1.33,2.42-2.1,2.83h-.08Zm1.18-2.88a4.13,4.13,0,0,0-.87,2.31c.76-.57,1.7-1.81,1.61-2.29,0,0,0-.18-.26-.18H104A.65.65,0,0,0,103.59,405.76Z" style="fill: rgb(64, 123, 255); transform-origin: 103.505px 406.978px 0px;" id="elgzg1avedpqr" class="animable"></path><g id="el0obpoqktcn3"><polygon points="94.93 392.74 102.57 393.55 101.82 402.05 94.18 401.24 94.93 392.74" style="opacity: 0.2; isolation: isolate; transform-origin: 98.375px 397.395px 0px;" class="animable"></polygon></g><path d="M59,241.05H98.33c3.73,20.41,15.43,92.62,7,157l-13.31-1.65s1.23-85.41-10.51-117c-1.35,16.9-3,34.88-4.35,44.45-3.42,23.55-10.74,75-10.74,75H52.91s2.77-49.26,4.05-72.4C58.36,301.3,59,246.21,59,241.05Z" style="fill: rgb(38, 50, 56); transform-origin: 80.614px 319.95px 0px;" id="eluc14hjdsdi8" class="animable"></path><polygon points="106.89 401.11 90.42 398.66 90.93 394.1 108.06 396.35 106.89 401.11" style="fill: rgb(64, 123, 255); transform-origin: 99.24px 397.605px 0px;" id="elh39zv45eqic" class="animable"></polygon><polygon points="68.09 398.94 52.11 398.94 52.11 394.17 68.69 393.86 68.09 398.94" style="fill: rgb(64, 123, 255); transform-origin: 60.4px 396.4px 0px;" id="elhvd91uambc8" class="animable"></polygon><g id="eljc80djrohh9"><path d="M81.55,279.37a106.24,106.24,0,0,1,4.39,17c1.1-15-3.3-31-3.3-31Z" style="opacity: 0.2; isolation: isolate; transform-origin: 83.8333px 280.87px 0px;" class="animable"></path></g><path d="M57.91,247.89l-.9,4.75s27.51,3.56,44.62,3.46l-.6-3.26Z" style="fill: rgb(64, 123, 255); transform-origin: 79.32px 251.996px 0px;" id="elv6j6t6rbtdp" class="animable"></path><path d="M113.74,206.76s9.51,30,16,32,23-22.79,23-22.79,14.83-.14,15.49-1.15-3.85-11.46-4.93-11.47-14,4.85-14.49,5.67-15.32,15-16,14.58-6.32-18.25-6.32-18.25Z" style="fill: rgb(185, 121, 100); transform-origin: 141.018px 221.112px 0px;" id="elmznx0v6b898" class="animable"></path><path d="M154.7,214.35a3.58,3.58,0,0,0,.35-.09l-.17-.11A1.71,1.71,0,0,1,154.7,214.35Z" style="fill: rgb(185, 121, 100); transform-origin: 154.875px 214.25px 0px;" id="elw00oyh4ev5m" class="animable"></path><path d="M108.34,203.3l1.16,2.13,5.41,10,1.13,2.07,15.19-5.28s-6.32-23.58-8.51-26Z" style="fill: rgb(64, 123, 255); transform-origin: 119.785px 201.86px 0px;" id="el0hz1zcsyk4s" class="animable"></path><g id="elpk1s2oreif"><path d="M108.34,203.3l1.16,2.13,5.41,10,1.13,2.07,15.19-5.28s-6.32-23.58-8.51-26Z" style="fill: rgb(255, 255, 255); opacity: 0.4; isolation: isolate; transform-origin: 119.785px 201.86px 0px;" class="animable"></path></g><g id="el359k6na8gre"><path d="M109.5,205.43l5.41,10c3.35-6.57,2.38-15.57,2.38-15.57Z" style="opacity: 0.2; isolation: isolate; transform-origin: 113.46px 207.645px 0px;" class="animable"></path></g><path d="M122.72,186.23a32.24,32.24,0,0,0-22.88-11.1c-14.88-.7-19.56.78-25,5.64C66.89,187.87,57,249,57,249a138.07,138.07,0,0,0,44.62,4.85s.18-17,5.55-28.41A317.08,317.08,0,0,0,122.72,186.23Z" style="fill: rgb(64, 123, 255); transform-origin: 89.86px 214.512px 0px;" id="elb337m78bhx" class="animable"></path><g id="elut55iuqty6n"><path d="M57,249a138.23,138.23,0,0,0,44.62,4.86s0-2.1.29-5.31c.12-1.52.3-3.3.55-5.22s.61-4.11,1-6.29c.24-1.17.52-2.35.82-3.52a46.86,46.86,0,0,1,2.84-8.09c.66-1.4,1.3-2.79,1.92-4.15,1.07-2.38,2.09-4.69,3-6.9,2-4.65,3.7-8.9,5.12-12.62,1-2.67,1.9-5.06,2.63-7.11.81-2.29,1.45-4.17,1.92-5.57.61-1.85.91-2.86.91-2.86a19.58,19.58,0,0,0-1.6-1.77,32.54,32.54,0,0,0-20.78-9.3l-.5,0c-11.34-.53-16.75.2-21.09,2.73a23.93,23.93,0,0,0-3.91,2.92A13.28,13.28,0,0,0,72.12,185a92,92,0,0,0-4.54,13.26l-.66,2.43c-1,3.71-1.94,7.66-2.84,11.66-.26,1.14-.51,2.28-.76,3.41-.37,1.74-.74,3.47-1.09,5.18-.9,4.31-1.71,8.49-2.42,12.25-1,5.4-1.81,9.92-2.29,12.73C57.19,247.9,57,249,57,249Zm43.7-73.3a29.38,29.38,0,0,1,3,.23c4,.54,10.15,3.75,10,5.27s-2.49,5.4-8.47,4.46a14.88,14.88,0,0,1-5.8-2.42c-3.3-2.18-5.7-5.13-5.94-6.09C93.19,176,97.07,175.61,100.71,175.72Z" style="fill: rgb(255, 255, 255); opacity: 0.4; isolation: isolate; transform-origin: 89.81px 214.527px 0px;" class="animable"></path></g><path d="M87.88,196.08S80,215.15,78.38,231l21.31,2.72s9.56-25.77,11.54-33.83C111.23,199.87,94.21,198.17,87.88,196.08Z" style="fill: rgb(64, 123, 255); transform-origin: 94.805px 214.9px 0px;" id="eltteiay3n2kq" class="animable"></path><g id="elb4thn6pphr"><polygon points="107.07 200.62 110.03 200.91 107.86 202.59 107.07 200.62" style="fill: rgb(255, 255, 255); opacity: 0.4; isolation: isolate; transform-origin: 108.55px 201.605px 0px;" class="animable"></polygon></g><path d="M95.47,177.2c1.61,4.6,7.6,6.7,10.74,7a5.34,5.34,0,0,0,5.7-3.08s-3.59-1.79-3.23-3.8a9.18,9.18,0,0,1,1.48-3.42,18.08,18.08,0,0,1,1.22-1.69l-5.75-12.33C104.35,165.22,100.42,175.48,95.47,177.2Z" style="fill: rgb(185, 121, 100); transform-origin: 103.69px 172.073px 0px;" id="ely3nx5kf478r" class="animable"></path><g id="eloaaucid7aqm"><path d="M105.4,165.57c-2.74,6,1.13,10.13,3.28,11.71a9.18,9.18,0,0,1,1.48-3.42Z" style="opacity: 0.2; isolation: isolate; transform-origin: 107.307px 171.425px 0px;" class="animable"></path></g><path d="M124.68,149.56s1.84,10.16-3.46,14.23-5.84-14.91-5.84-14.91Z" style="fill: rgb(185, 121, 100); transform-origin: 120.185px 156.621px 0px;" id="el084aiekj4uxa" class="animable"></path><g id="eliz3ud3tuf4"><path d="M124.68,149.56s1.84,10.16-3.46,14.23-5.84-14.91-5.84-14.91Z" style="opacity: 0.4; isolation: isolate; transform-origin: 120.185px 156.621px 0px;" class="animable"></path></g><path d="M105.73,172.34a9.26,9.26,0,0,0,10.73,3.29,10.32,10.32,0,0,0,5.75-5c.17-.31.32-.65.47-1,2.48-6.31,3-21.71-3.68-21.14-5.52.47-10.92-1.23-13.74,3.54a10,10,0,0,0-1.38,4.46C103.28,163.85,102.58,168.12,105.73,172.34Z" style="fill: rgb(185, 121, 100); transform-origin: 113.872px 162.339px 0px;" id="el8u3kdnrtgk3" class="animable"></path><path d="M114.61,160.13c-.12.58.16,1.11.55,1.17s.77-.39.86-1-.17-1.11-.55-1.16S114.7,159.53,114.61,160.13Z" style="fill: rgb(38, 50, 56); transform-origin: 115.31px 160.221px 0px;" id="elzfm9u1pom0l" class="animable"></path><path d="M121.3,161.08c-.12.58.17,1.11.55,1.17s.77-.39.85-1-.16-1.11-.55-1.17S121.38,160.52,121.3,161.08Z" style="fill: rgb(38, 50, 56); transform-origin: 121.994px 161.165px 0px;" id="elrb0vyg2nwra" class="animable"></path><path d="M119.13,161.07a21.45,21.45,0,0,0,2.11,5.46,3.47,3.47,0,0,1-2.92.13Z" style="fill: rgb(162, 78, 63); transform-origin: 119.78px 163.995px 0px;" id="el657gfxd5chf" class="animable"></path><path d="M112.85,157.67a.35.35,0,0,0,.35-.09,2.84,2.84,0,0,1,2.39-.84.36.36,0,0,0,.42-.27.34.34,0,0,0-.27-.41h0a3.51,3.51,0,0,0-3,1,.36.36,0,0,0,0,.5h0A.6.6,0,0,0,112.85,157.67Z" style="fill: rgb(38, 50, 56); transform-origin: 114.329px 156.854px 0px;" id="el4rhsctdvdze" class="animable"></path><path d="M124.5,159.18a.28.28,0,0,0,.2,0,.33.33,0,0,0,.23-.43h0a3.47,3.47,0,0,0-2.22-2.3.34.34,0,0,0-.43.24h0a.35.35,0,0,0,.24.43h0a2.84,2.84,0,0,1,1.74,1.85A.34.34,0,0,0,124.5,159.18Z" style="fill: rgb(38, 50, 56); transform-origin: 123.608px 157.817px 0px;" id="elgjety9lmu7" class="animable"></path><path d="M113.68,166.92s1.23,2.64,3.74,2.54" style="fill: none; stroke: rgb(38, 50, 56); stroke-linecap: round; stroke-linejoin: round; stroke-width: 0.5px; transform-origin: 115.55px 168.191px 0px;" id="elz4dp4pmpqb" class="animable"></path><path d="M110.49,148.23l.1,3.26a2.4,2.4,0,0,0-1.49,2.91c.78,2.8-1.15,6.86-3.38,8.34,0,0,0-1.18-1-1s-1.31,6.32.34,9.41c0,0-3.53-3.25-4.58-9.82-1-6.07-.81-9.92,0-12.83Z" style="fill: rgb(185, 121, 100); transform-origin: 105.195px 159.69px 0px;" id="eld11bb4ajfgb" class="animable"></path><g id="el5acgwwdixn"><path d="M110.49,148.23l.1,3.26a2.4,2.4,0,0,0-1.49,2.91c.78,2.8-1.15,6.86-3.38,8.34,0,0,0-1.18-1-1s-1.31,6.32.34,9.41c0,0-3.53-3.25-4.58-9.82-1-6.07-.81-9.92,0-12.83Z" style="opacity: 0.4; isolation: isolate; transform-origin: 105.195px 159.69px 0px;" class="animable"></path></g><path d="M99.92,152.14a33.88,33.88,0,0,0,10.67-.65c10.07-2,14.36,1.7,14.36,1.7a6.33,6.33,0,0,0,2.09-5c-.29-2.9-4.32-3.39-4.32-3.39s-1.21-3.27-3.88-4.26-5.35,1.49-5.35,1.49-3.33-3.22-7.21-2.3a5.82,5.82,0,0,0-4.65,5.66s-4.55.46-4.45,2.8S99.92,152.14,99.92,152.14Z" style="fill: rgb(38, 50, 56); transform-origin: 112.113px 146.377px 0px;" id="el950vdkhxq2" class="animable"></path><ellipse cx="115.39" cy="160.62" rx="3.27" ry="3.77" style="fill: none; stroke: rgb(38, 50, 56); stroke-linecap: round; stroke-linejoin: round; stroke-width: 0.5px; transform-origin: 115.39px 160.62px 0px;" id="elpu9e5surqb" class="animable"></ellipse><path d="M126.88,161.18a3.3,3.3,0,1,1-3.27-3.77A3.55,3.55,0,0,1,126.88,161.18Z" style="fill: none; stroke: rgb(38, 50, 56); stroke-linecap: round; stroke-linejoin: round; stroke-width: 0.5px; transform-origin: 123.601px 160.71px 0px;" id="elvpz487xqfmb" class="animable"></path><path d="M118.65,161.07s1.06-.66,1.69.11" style="fill: none; stroke: rgb(38, 50, 56); stroke-linecap: round; stroke-linejoin: round; stroke-width: 0.5px; transform-origin: 119.495px 160.993px 0px;" id="elt2nipnd9ad8" class="animable"></path><path d="M112.12,160.62l-5.73-.77a2.86,2.86,0,0,0-2.11.57l-.25.2" style="fill: none; stroke: rgb(38, 50, 56); stroke-linecap: round; stroke-linejoin: round; stroke-width: 0.5px; transform-origin: 108.075px 160.223px 0px;" id="elq7h5mszf8o" class="animable"></path><path d="M99.86,162a7,7,0,0,0,3.47,4.06c2.19,1.09,3.75-.75,3.53-3.06-.2-2.06-1.57-5.16-4-5.28A3.12,3.12,0,0,0,99.86,162Z" style="fill: rgb(185, 121, 100); transform-origin: 103.258px 162.05px 0px;" id="elyxqn0zgoaaa" class="animable"></path><g id="ellpyyxgk272"><path d="M63.32,215.79c9.44-3.92,16.9-20.11,16.9-20.11l-5.36-3.24-7.28,5.85-.66,2.43c-1,3.71-1.94,7.66-2.84,11.66C63.82,213.52,63.57,214.66,63.32,215.79Z" style="opacity: 0.2; isolation: isolate; transform-origin: 71.77px 204.115px 0px;" class="animable"></path></g><polygon points="115.31 217.51 131.59 211.53 132.06 212.91 115.77 218.71 115.31 217.51" style="fill: rgb(64, 123, 255); transform-origin: 123.685px 215.12px 0px;" id="elw94nzc3vb7l" class="animable"></polygon><g id="elqrxq8qhtc9"><rect x="23.32" y="254.74" width="47.78" height="29.47" style="fill: rgb(64, 123, 255); transform-origin: 47.21px 269.475px 0px; transform: rotate(9.01deg);" class="animable"></rect></g><polyline points="42.63 262.26 33.04 267.23 40.62 274.92" style="fill: none; stroke: rgb(255, 255, 255); stroke-linecap: round; stroke-linejoin: round; stroke-width: 2px; transform-origin: 37.835px 268.59px 0px;" id="elq1cd3k1ipck" class="animable"></polyline><polyline points="51.79 276.69 61.37 271.72 53.8 264.03" style="fill: none; stroke: rgb(255, 255, 255); stroke-linecap: round; stroke-linejoin: round; stroke-width: 2px; transform-origin: 56.58px 270.36px 0px;" id="eldl4803ebsns" class="animable"></polyline><line x1="43.96" y1="275.45" x2="50.46" y2="263.5" style="fill: none; stroke: rgb(255, 255, 255); stroke-linecap: round; stroke-linejoin: round; stroke-width: 2px; transform-origin: 47.21px 269.475px 0px;" id="eld3e5hfp3wgo" class="animable"></line><path d="M69.21,183.38S51.42,201.23,49,204.7s-7.06,41.94-7.06,41.94-1,.34-1.06,1.17-.16,11.63,0,12.13,8.34,5.55,9.55,4.35,2.89-13.43,2.89-13.43L49,246.64s5-28.33,8.17-32.92,16.09-14.41,16.09-14.41Z" style="fill: rgb(185, 121, 100); transform-origin: 57.0268px 223.927px 0px;" id="el128j7lydc4dj" class="animable"></path><path d="M82.88,176.19c2.59,5.49.62,17.05-4.16,21.13a140,140,0,0,1-16,11.47L54,197.36s9.28-9.06,14.9-14.28A25.39,25.39,0,0,1,82.88,176.19Z" style="fill: rgb(64, 123, 255); transform-origin: 69.0135px 192.49px 0px;" id="elt89aab9vas" class="animable"></path><g id="elbrxo5t1f3ri"><path d="M82.88,176.19c2.59,5.49.62,17.05-4.16,21.13a140,140,0,0,1-16,11.47L54,197.36s9.28-9.06,14.9-14.28A25.39,25.39,0,0,1,82.88,176.19Z" style="fill: rgb(255, 255, 255); opacity: 0.4; isolation: isolate; transform-origin: 69.0135px 192.49px 0px;" class="animable"></path></g><polygon points="54 196.63 52.92 198.1 62.03 210.01 63.32 209.09 54 196.63" style="fill: rgb(64, 123, 255); transform-origin: 58.12px 203.32px 0px;" id="elebnee4tavoa" class="animable"></polygon></g></g><defs>     <filter id="active" height="200%">         <feMorphology in="SourceAlpha" result="DILATED" operator="dilate" radius="2"></feMorphology>                <feFlood flood-color="#32DFEC" flood-opacity="1" result="PINK"></feFlood>        <feComposite in="PINK" in2="DILATED" operator="in" result="OUTLINE"></feComposite>        <feMerge>            <feMergeNode in="OUTLINE"></feMergeNode>            <feMergeNode in="SourceGraphic"></feMergeNode>        </feMerge>    </filter>    <filter id="hover" height="200%">        <feMorphology in="SourceAlpha" result="DILATED" operator="dilate" radius="2"></feMorphology>                <feFlood flood-color="#ff0000" flood-opacity="0.5" result="PINK"></feFlood>        <feComposite in="PINK" in2="DILATED" operator="in" result="OUTLINE"></feComposite>        <feMerge>            <feMergeNode in="OUTLINE"></feMergeNode>            <feMergeNode in="SourceGraphic"></feMergeNode>        </feMerge>            <feColorMatrix type="matrix" values="0   0   0   0   0                0   1   0   0   0                0   0   0   0   0                0   0   0   1   0 "></feColorMatrix>    </filter></defs></svg>